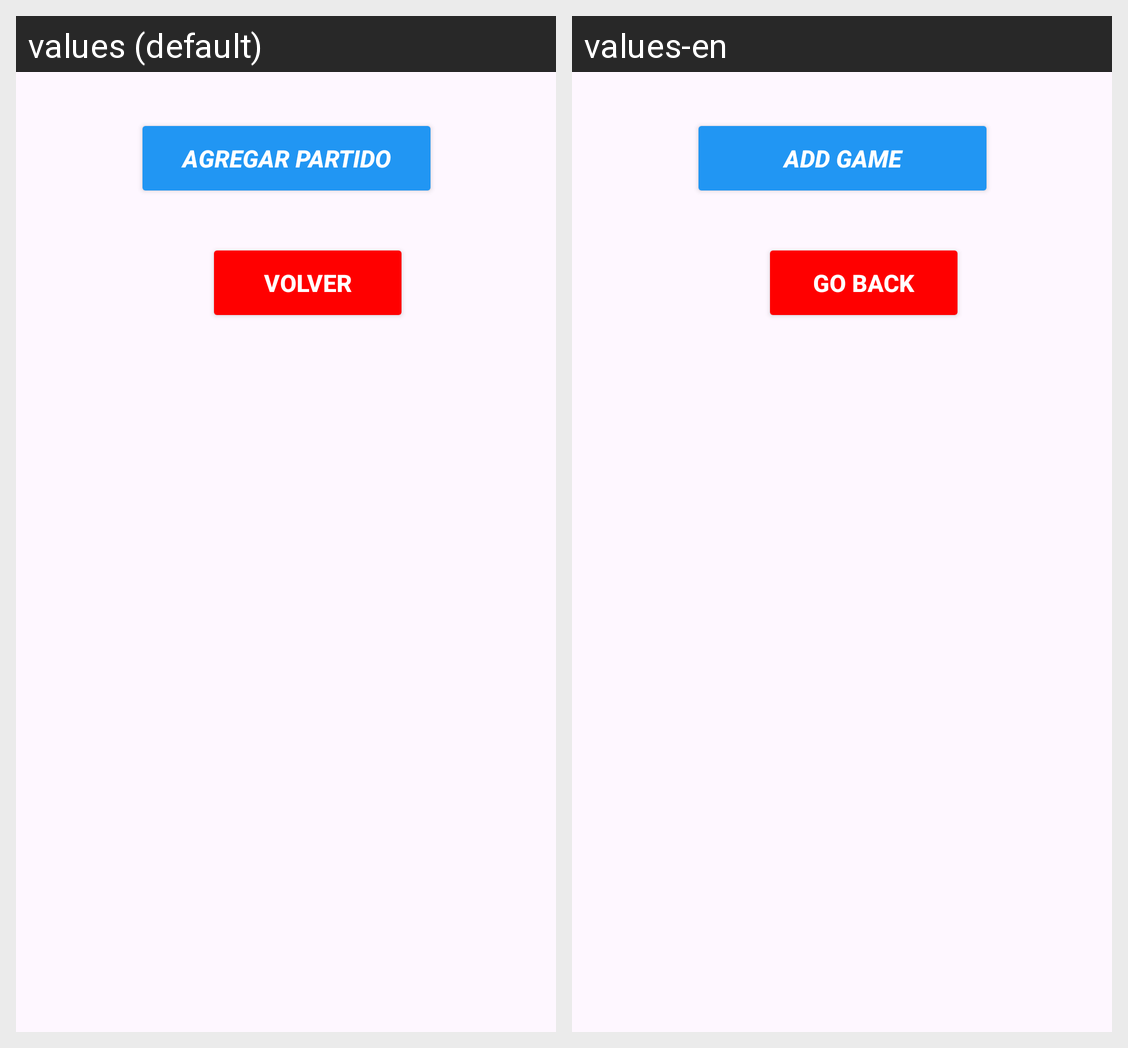

For this localized Android screen grid, give each drawn string resource with its value in every locale shown.
Android screen res/layout/activity_list_games.xml rendered under 2 locales, left to right: values (default), values-en. Device: Nexus 5 (rendered at 1080×1920; each locale shown at half size, 540×960, under a caption strip naming it); theme Theme.Padinfo.
Strings drawn on this screen, with the default value and each locale's value (text and hints the layout hard-codes, and strings that could not be matched under every locale, appear in the picture but are not listed):

newPartido
  values: AGREGAR PARTIDO
  values-en: ADD GAME

volver
  values: VOLVER
  values-en: GO BACK
